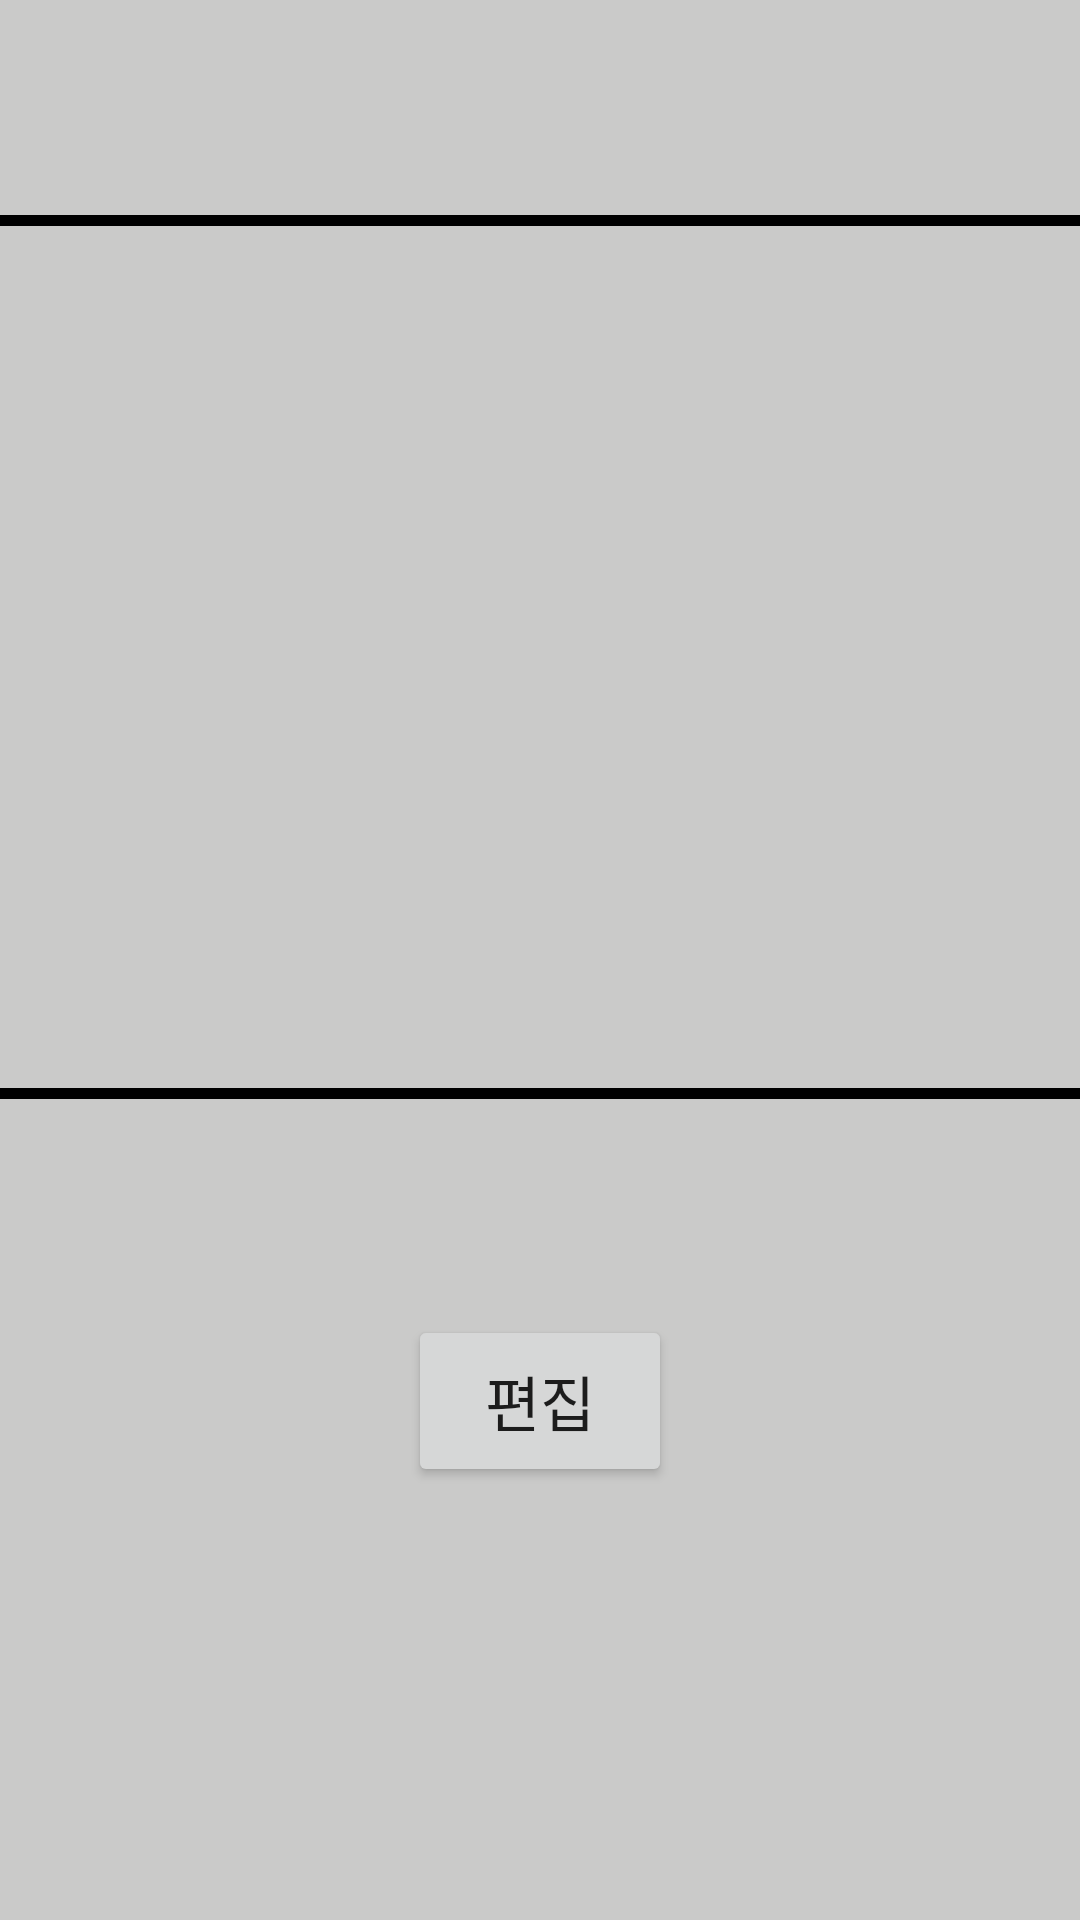

Reconstruct the res/layout file that produces this screen, plus the resources it refers to.
<!-- AndroidManifest.xml: application theme Theme.SWProject -->
<!-- res/layout/activity_edit.xml -->
<?xml version="1.0" encoding="utf-8"?>
<LinearLayout xmlns:android="http://schemas.android.com/apk/res/android"
    xmlns:tools="http://schemas.android.com/tools"
    android:layout_width="match_parent"
    android:layout_height="match_parent"
    android:orientation="vertical"
    android:background="#CACAC9"
    tools:context=".MainActivity">

    <LinearLayout
        android:layout_width="match_parent"
        android:layout_height="0dp"
        android:layout_weight="0.5"
        android:orientation="vertical">
    </LinearLayout>

    <LinearLayout
        android:layout_width="match_parent"
        android:layout_height="1dp"
        android:layout_weight="0.02"
        android:background="@color/black"
        android:orientation="vertical">
    </LinearLayout>

    <ImageView
        android:id="@+id/img"
        android:layout_width="match_parent"
        android:layout_height="0dp"
        android:layout_weight="2"
        android:src="@drawable/ic_launcher_background"
        />

    <LinearLayout
        android:layout_width="match_parent"
        android:layout_height="1dp"
        android:layout_weight="0.02"
        android:background="@color/black"
        android:orientation="vertical">
    </LinearLayout>

    <LinearLayout
        android:layout_width="match_parent"
        android:layout_height="0dp"
        android:layout_weight="0.5"
        android:orientation="vertical">
    </LinearLayout>

    <Button
        android:id="@+id/photoBtn"
        android:layout_width="wrap_content"
        android:layout_height="0dp"
        android:layout_gravity="center"
        android:text="편집"
        android:textSize="20dp"
        android:layout_weight="0.4"/>


    <LinearLayout
        android:layout_width="match_parent"
        android:layout_height="0dp"
        android:layout_weight="1"
        android:orientation="vertical">
    </LinearLayout>

</LinearLayout>
<!-- resources referenced by this layout -->
<resources>
  <style name="Theme.SWProject" parent="Theme.MaterialComponents.DayNight.DarkActionBar">
          
          <item name="colorPrimary">@color/purple_500</item>
          <item name="colorPrimaryVariant">@color/purple_700</item>
          <item name="colorOnPrimary">@color/white</item>
          
          <item name="colorSecondary">@color/teal_200</item>
          <item name="colorSecondaryVariant">@color/teal_700</item>
          <item name="colorOnSecondary">@color/black</item>
          
          <item name="android:statusBarColor">?attr/colorPrimaryVariant</item>
          
          <item name="windowNoTitle">true</item>
      </style>
  <!-- not gathered from this repository: default colours our renderer supplied (Android Studio template values) -->
  <color name="purple_500">#FF6200EE</color>
  <color name="purple_700">#FF3700B3</color>
  <color name="teal_200">#FF03DAC5</color>
  <color name="teal_700">#FF018786</color>
  <color name="black">#FF000000</color>
  <color name="white">#FFFFFFFF</color>
</resources>
